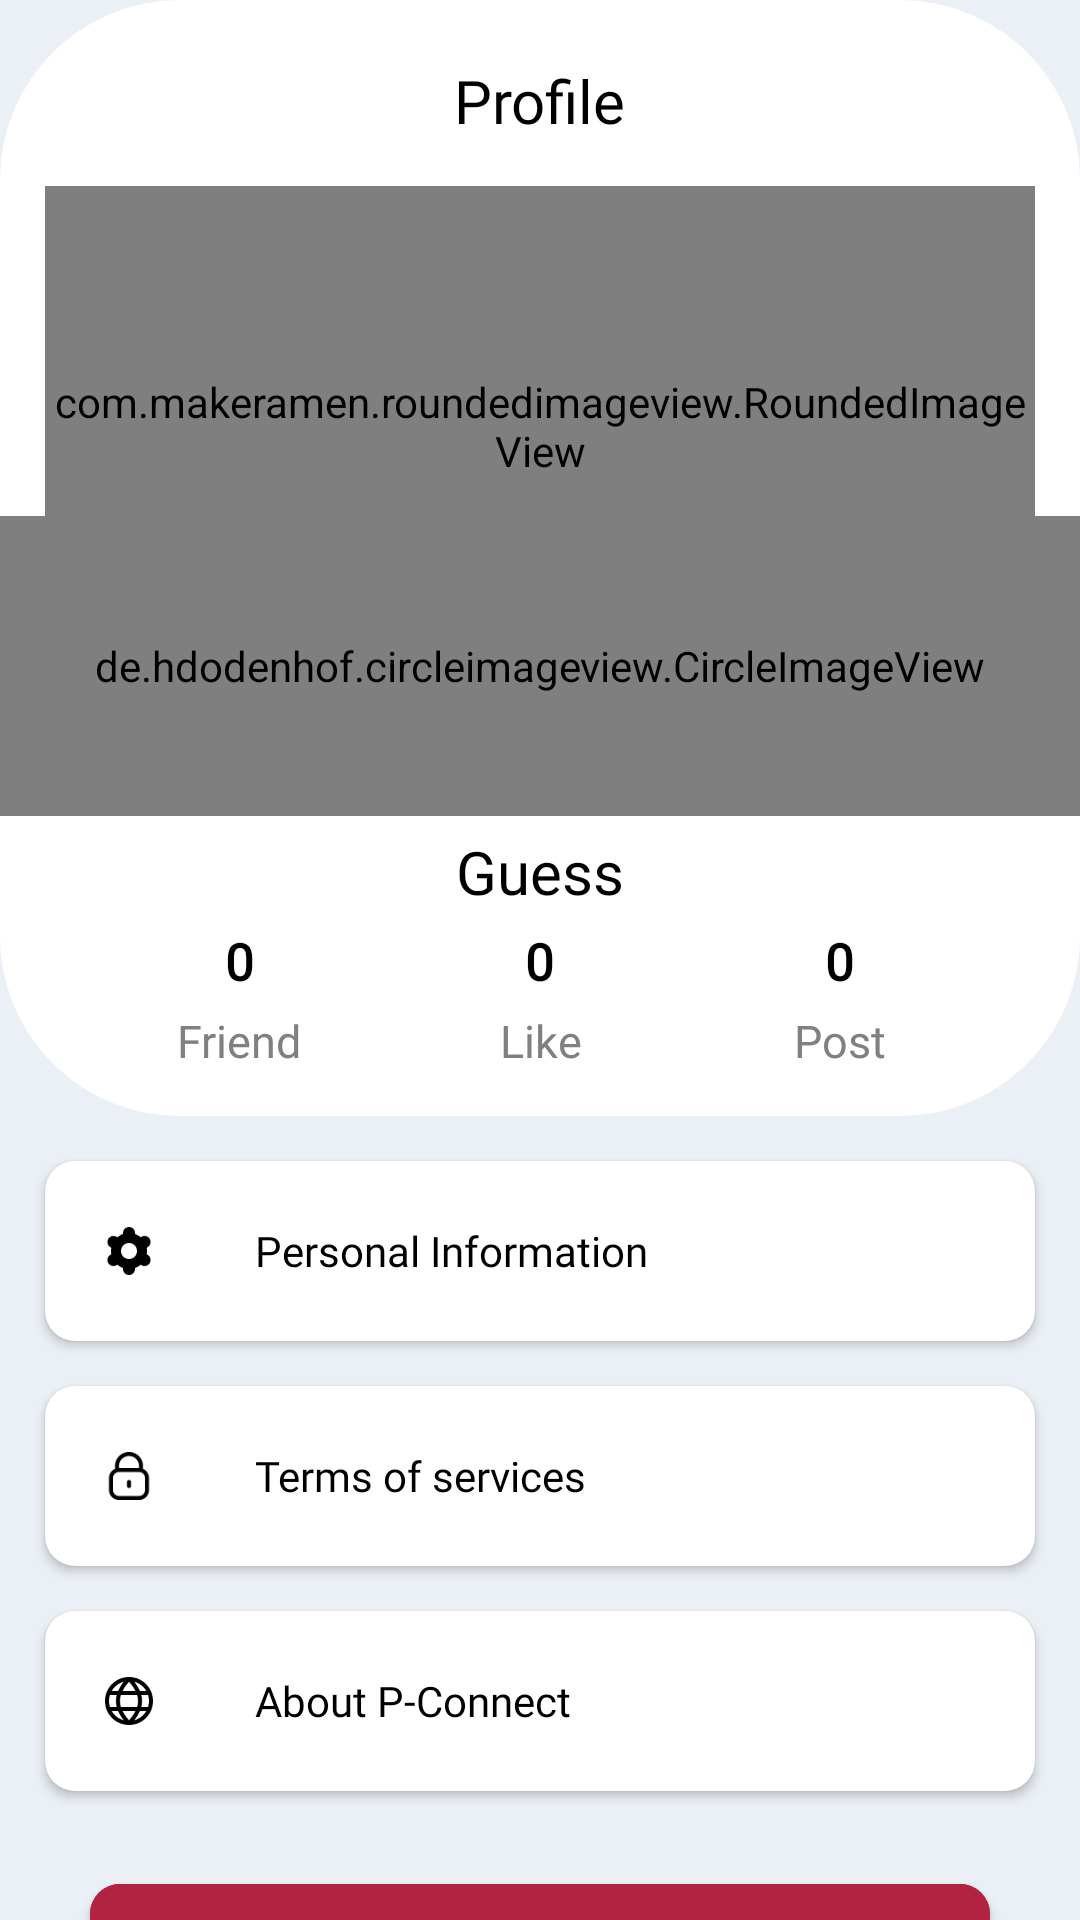

Android layout source for this screen:
<!-- AndroidManifest.xml: application theme Theme.ProConnect -->
<!-- res/layout/fragment_profile.xml -->
<?xml version="1.0" encoding="utf-8"?>
<LinearLayout xmlns:android="http://schemas.android.com/apk/res/android"
    xmlns:tools="http://schemas.android.com/tools"
    android:layout_width="match_parent"
    android:background="#ebf0f6"
    android:layout_height="match_parent"
    android:orientation="vertical"
    xmlns:app="http://schemas.android.com/apk/res-auto"
    tools:context=".Fragment.MainActivity.ProfileFragment">

<LinearLayout
    android:layout_width="match_parent"
    android:orientation="vertical"
    android:background="@drawable/roundwhite"
    android:paddingBottom="15dp"
    android:layout_height="wrap_content">

    <TextView
        android:layout_width="wrap_content"
        android:layout_height="wrap_content"
        android:textSize="20sp"
        android:text="Profile"
        android:fontFamily="@font/helveticabold"
        android:textColor="@color/black"
        android:layout_gravity="center_horizontal"
        android:layout_marginTop="20dp" />


    <RelativeLayout
        android:layout_width="match_parent"
        android:layout_height="wrap_content">

        <com.makeramen.roundedimageview.RoundedImageView
            android:id="@+id/headerProfile"
            android:layout_width="match_parent"
            android:layout_height="160dp"
            android:layout_marginStart="15dp"
            android:layout_marginTop="15dp"
            android:layout_marginEnd="15dp"
            android:layout_marginBottom="15dp"
            android:scaleType="fitXY"
            android:src="@drawable/headerprofile"
            app:riv_corner_radius="25dp" />

        <de.hdodenhof.circleimageview.CircleImageView
            android:layout_width="match_parent"
            android:id="@+id/profile_image"
            android:layout_height="100dp"
            app:civ_border_width="2dp"
            app:civ_border_color="@color/blue_bg_light"
            android:layout_marginTop="125dp"
            android:src="@drawable/defaultprofile">
        </de.hdodenhof.circleimageview.CircleImageView>
    </RelativeLayout>

    <TextView
        android:layout_width="wrap_content"
        android:layout_height="wrap_content"
        android:textSize="20sp"
        android:text="Guess"
        android:id="@+id/profileName"
        android:fontFamily="@font/helveticabold"
        android:textColor="@color/black"
        android:layout_gravity="center_horizontal"
        android:layout_marginTop="5dp" />


    <LinearLayout
        android:layout_width="match_parent"
        android:layout_height="wrap_content"
        android:gravity="center"
        android:orientation="horizontal">

    <LinearLayout
        android:layout_width="100dp"
        android:layout_height="wrap_content"
        android:orientation="vertical">
        <TextView
            android:layout_width="wrap_content"
            android:layout_height="wrap_content"
            android:textSize="17sp"
            android:text="0"
            android:textStyle="bold"
            android:fontFamily="@font/blinker"
            android:textColor="@color/black"
            android:layout_gravity="center_horizontal"
            android:layout_marginTop="5dp" />
        <TextView
            android:layout_width="wrap_content"
            android:layout_height="wrap_content"
            android:textSize="15sp"
            android:text="Friend"
            android:fontFamily="@font/opensanregular"
            android:textColor="@color/gray"
            android:layout_gravity="center_horizontal"
            android:layout_marginTop="5dp" />
    </LinearLayout>

        <LinearLayout
            android:layout_width="100dp"
            android:layout_height="wrap_content"
            android:gravity="center_horizontal"
            android:orientation="vertical">
            <TextView
                android:layout_width="wrap_content"
                android:layout_height="wrap_content"
                android:textSize="17sp"
                android:text="0"
                android:textStyle="bold"
                android:textAlignment="center"
                android:fontFamily="@font/blinker"
                android:textColor="@color/black"
                android:layout_gravity="center_horizontal"
                android:layout_marginTop="5dp" />

            <TextView
                android:layout_width="wrap_content"
                android:layout_height="wrap_content"
                android:textSize="15sp"
                android:text="Like"
                android:textAlignment="center"
                android:fontFamily="@font/opensanregular"
                android:textColor="@color/gray"
                android:layout_gravity="center_horizontal"
                android:layout_marginTop="5dp" />
        </LinearLayout>

        <LinearLayout
            android:layout_width="100dp"
            android:layout_height="wrap_content"
            android:orientation="vertical">
            <TextView
                android:layout_width="wrap_content"
                android:layout_height="wrap_content"
                android:textSize="17sp"
                android:text="0"
                android:fontFamily="@font/blinker"
                android:textColor="@color/black"
                android:textStyle="bold"
                android:layout_gravity="center_horizontal"
                android:layout_marginTop="5dp" />

            <TextView
                android:layout_width="wrap_content"
                android:layout_height="wrap_content"
                android:textSize="15sp"
                android:text="Post"
                android:fontFamily="@font/opensanregular"
                android:textColor="@color/gray"
                android:layout_gravity="center_horizontal"
                android:layout_marginTop="5dp" />
        </LinearLayout>


    </LinearLayout>

</LinearLayout>

    <LinearLayout
        android:layout_width="match_parent"
        android:layout_height="match_parent"
        android:orientation="vertical"
        android:background="#ebf0f6">


        <androidx.cardview.widget.CardView
            android:layout_width="match_parent"
            android:layout_height="60dp"
            android:layout_marginTop="15dp"
            android:layout_marginStart="15dp"
            android:foreground="@drawable/effectclick"
            android:id="@+id/gotoEditProfile"
            android:clickable="true"
            android:layout_marginEnd="15dp"
            app:cardCornerRadius="10dp"
            app:cardBackgroundColor="@color/white"
            android:focusable="true">

            <ImageView
                android:layout_width="16dp"
                android:layout_height="16dp"
                android:layout_gravity="start|center_vertical"
                android:layout_marginStart="20dp"
                android:src="@drawable/settings_18"
                android:contentDescription="TODO" />
            <TextView
                android:layout_width="wrap_content"
                android:layout_height="wrap_content"
                android:textSize="14sp"
                android:text="Personal Information"
                android:layout_marginStart="70dp"
                android:fontFamily="@font/blinker"
                android:textColor="@color/black"
                android:layout_gravity="start|center_vertical" />
            <ImageView
                app:tint="@color/gray"
                android:layout_width="16dp"
                android:layout_height="16dp"
                android:layout_gravity="end|center_vertical"
                android:layout_marginEnd="20dp"
                android:src="@drawable/rightarrow"
                android:contentDescription="TODO"></ImageView>
        </androidx.cardview.widget.CardView>

        <androidx.cardview.widget.CardView
            android:id="@+id/termofservices"
            android:layout_width="match_parent"
            android:layout_height="60dp"
            android:layout_marginTop="15dp"
            android:layout_marginStart="15dp"
            android:foreground="@drawable/effectclick"
            android:clickable="true"
            android:layout_marginEnd="15dp"
            app:cardCornerRadius="10dp"
            app:cardBackgroundColor="@color/white"
            android:focusable="true">

            <ImageView
                android:layout_width="16dp"
                android:layout_height="16dp"
                android:layout_gravity="start|center_vertical"
                android:layout_marginStart="20dp"
                android:src="@drawable/lock_18"
                android:contentDescription="TODO" />
            <TextView
                android:layout_width="wrap_content"
                android:layout_height="wrap_content"
                android:textSize="14sp"
                android:text="Terms of services"
                android:layout_marginStart="70dp"
                android:fontFamily="@font/blinker"
                android:textColor="@color/black"
                android:layout_gravity="start|center_vertical" />
            <ImageView
                app:tint="@color/gray"
                android:layout_width="16dp"
                android:layout_height="16dp"
                android:layout_gravity="end|center_vertical"
                android:layout_marginEnd="20dp"
                android:src="@drawable/rightarrow"
                android:contentDescription="TODO"></ImageView>
        </androidx.cardview.widget.CardView>

        <androidx.cardview.widget.CardView
            android:layout_width="match_parent"
            android:layout_height="60dp"
            android:layout_marginTop="15dp"
            android:id="@+id/aboutCard"
            android:layout_marginStart="15dp"
            android:foreground="@drawable/effectclick"

            android:clickable="true"
            android:layout_marginEnd="15dp"
            app:cardCornerRadius="10dp"
            app:cardBackgroundColor="@color/white"
            android:focusable="true">

            <ImageView
                android:layout_width="16dp"
                android:layout_height="16dp"
                android:layout_gravity="start|center_vertical"
                android:layout_marginStart="20dp"
                android:src="@drawable/globe_18"
                android:contentDescription="TODO" />
            <TextView
                android:layout_width="wrap_content"
                android:layout_height="wrap_content"
                android:textSize="14sp"
                android:text="About P-Connect"
                android:layout_marginStart="70dp"
                android:fontFamily="@font/blinker"
                android:textColor="@color/black"
                android:layout_gravity="start|center_vertical" />
            <ImageView
                app:tint="@color/gray"
                android:layout_width="16dp"
                android:layout_height="16dp"
                android:layout_gravity="end|center_vertical"
                android:layout_marginEnd="20dp"
                android:src="@drawable/rightarrow"
                android:contentDescription="TODO"></ImageView>
        </androidx.cardview.widget.CardView>

        <com.google.android.material.button.MaterialButton
            style="@style/Widget.MaterialComponents.Button"
            android:layout_marginTop="25dp"
            android:layout_width="300dp"
            android:layout_height="75dp"
            android:layout_gravity="bottom|center"
            android:text="Sign out"
            android:textColor="@color/white"
            android:textSize="16dp"
            android:textAllCaps="false"
            android:backgroundTint="#B12341"
            app:cornerRadius="10dp"
            android:fontFamily="@font/opensanbold"
            android:id="@+id/signoutFunction">
        </com.google.android.material.button.MaterialButton>

    </LinearLayout>



</LinearLayout>
<!-- resources referenced by this layout -->
<resources>
  <color name="black">#FF000000</color>
  <color name="blue_bg_light">#e3f2fd</color>
  <color name="gray">#FF808080</color>
  <color name="white">#FFFFFFFF</color>
  <!-- drawable effectclick (drawable) -->
  <?xml version="1.0" encoding="utf-8"?>
  <selector xmlns:android="http://schemas.android.com/apk/res/android">
      <item android:state_pressed="true">
          <shape>
          <stroke android:width="3dp" android:color="#f5d8a2" />
          <corners android:radius="10dp" />
          </shape>
      </item>
  </selector>
  <!-- drawable globe_18: png bitmap (drawable-hdpi, 756 bytes) -->
  <!-- drawable lock_18: png bitmap (drawable-hdpi, 662 bytes) -->
  <!-- drawable roundwhite (drawable) -->
  <?xml version="1.0" encoding="utf-8"?>
  <shape android:shape="rectangle"
      xmlns:android="http://schemas.android.com/apk/res/android" >
      <solid android:color="@color/white"/>
      <corners android:radius="60dp"/>
  </shape>
  <!-- drawable settings_18: png bitmap (drawable-hdpi, 658 bytes) -->
  <style name="Theme.ProConnect" parent="Theme.MaterialComponents.Light.NoActionBar">
          
          <item name="colorPrimary">@color/white</item>
          <item name="colorPrimaryVariant">@color/white</item>
          <item name="colorOnPrimary">@color/white</item>
          
          <item name="colorSecondary">@color/teal_200</item>
          <item name="colorSecondaryVariant">@color/teal_700</item>
          <item name="colorOnSecondary">@color/white</item>
          
          <item name="android:statusBarColor">?attr/colorPrimaryVariant</item>
          
      </style>
  <color name="teal_200">#FF03DAC5</color>
  <color name="teal_700">#FF018786</color>
</resources>
